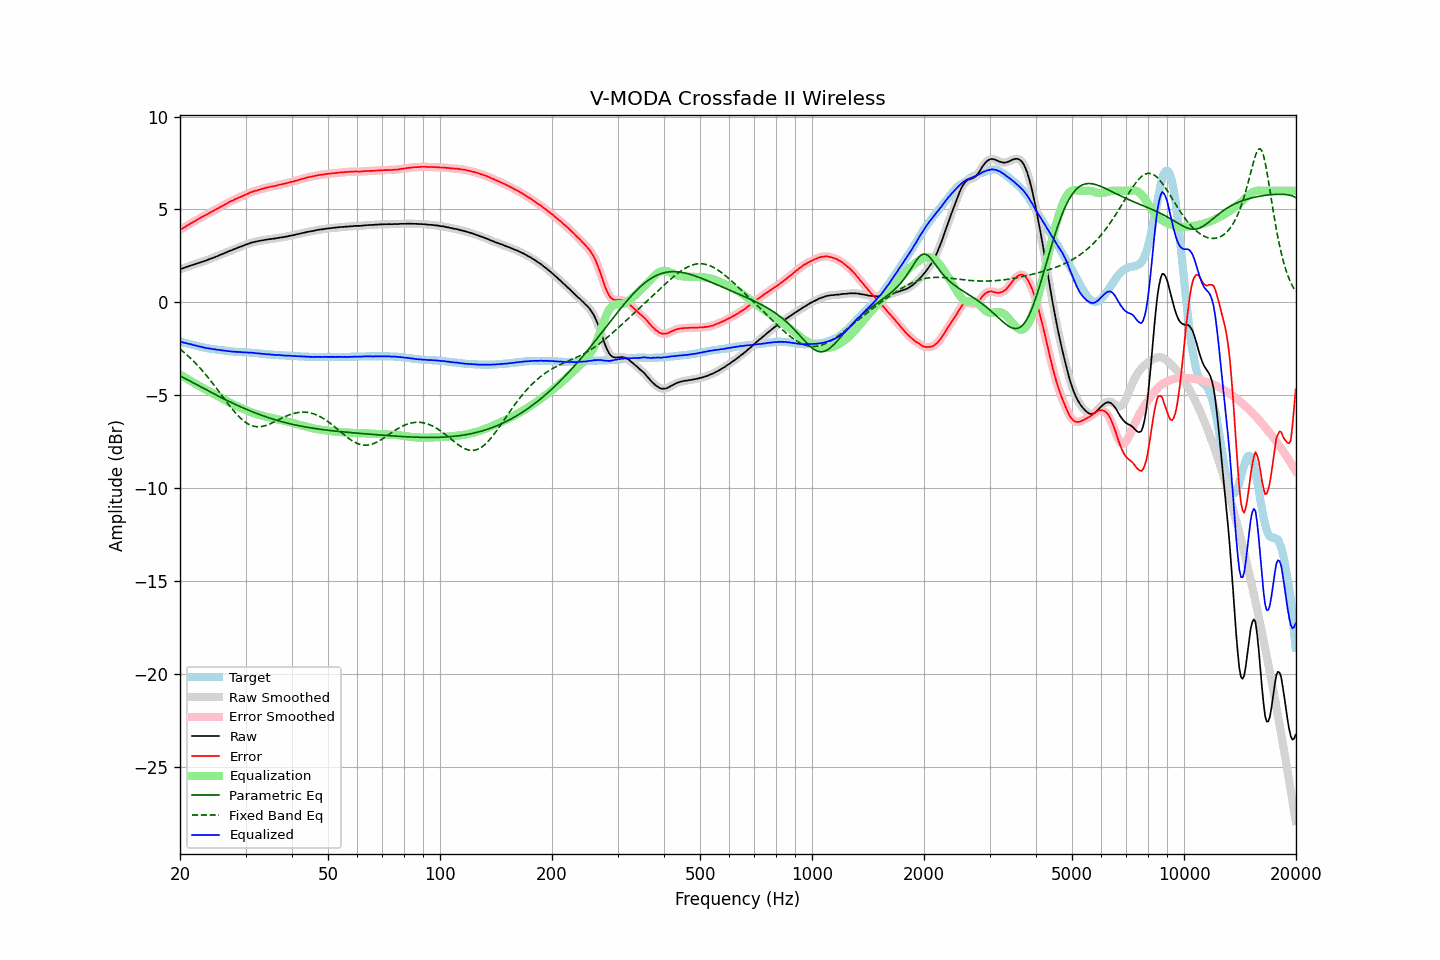

Source data for this figure (header and first rows):
frequency, raw, error, smoothed, error_smoothed, equalization, parametric_eq, fixed_band_eq, equalized_raw, equalized_smoothed, target
20.00, 1.78, 3.90, 1.78, 3.90, -3.89, -3.96, -2.52, -2.11, -2.11, -2.11
20.20, 1.81, 3.95, 1.81, 3.94, -3.95, -4.00, -2.59, -2.13, -2.14, -2.13
20.40, 1.83, 4.00, 1.84, 4.00, -4.00, -4.05, -2.66, -2.17, -2.16, -2.16
20.61, 1.86, 4.04, 1.86, 4.05, -4.05, -4.10, -2.73, -2.19, -2.19, -2.18
20.81, 1.90, 4.11, 1.90, 4.10, -4.10, -4.14, -2.81, -2.20, -2.21, -2.20
21.02, 1.92, 4.16, 1.93, 4.16, -4.16, -4.19, -2.89, -2.23, -2.23, -2.23
21.23, 1.96, 4.22, 1.96, 4.21, -4.21, -4.24, -2.97, -2.24, -2.25, -2.25
21.44, 1.99, 4.27, 1.99, 4.26, -4.26, -4.28, -3.05, -2.27, -2.27, -2.27
21.66, 2.01, 4.30, 2.02, 4.31, -4.31, -4.33, -3.14, -2.30, -2.29, -2.29
21.87, 2.04, 4.36, 2.04, 4.36, -4.36, -4.38, -3.22, -2.32, -2.32, -2.31
22.09, 2.07, 4.41, 2.07, 4.40, -4.41, -4.42, -3.31, -2.34, -2.34, -2.33
22.31, 2.10, 4.46, 2.10, 4.46, -4.46, -4.47, -3.40, -2.36, -2.36, -2.35
22.54, 2.12, 4.50, 2.13, 4.51, -4.51, -4.51, -3.50, -2.38, -2.38, -2.38
22.76, 2.16, 4.57, 2.16, 4.56, -4.56, -4.56, -3.59, -2.39, -2.40, -2.40
22.99, 2.18, 4.60, 2.18, 4.61, -4.60, -4.61, -3.69, -2.42, -2.42, -2.42
23.22, 2.21, 4.65, 2.21, 4.65, -4.65, -4.65, -3.79, -2.44, -2.44, -2.44
23.45, 2.24, 4.70, 2.24, 4.70, -4.70, -4.70, -3.90, -2.46, -2.46, -2.45
23.69, 2.27, 4.74, 2.28, 4.75, -4.75, -4.74, -4.00, -2.48, -2.47, -2.47
23.92, 2.31, 4.80, 2.31, 4.79, -4.79, -4.79, -4.11, -2.48, -2.48, -2.48
24.16, 2.34, 4.85, 2.34, 4.84, -4.84, -4.84, -4.22, -2.50, -2.50, -2.50
24.40, 2.37, 4.89, 2.37, 4.89, -4.89, -4.88, -4.33, -2.51, -2.51, -2.51
24.65, 2.40, 4.92, 2.40, 4.93, -4.93, -4.93, -4.44, -2.53, -2.53, -2.52
24.89, 2.44, 4.99, 2.44, 4.98, -4.98, -4.97, -4.55, -2.54, -2.54, -2.54
25.14, 2.47, 5.03, 2.48, 5.03, -5.03, -5.01, -4.67, -2.55, -2.55, -2.55
25.39, 2.51, 5.08, 2.51, 5.08, -5.07, -5.06, -4.78, -2.56, -2.56, -2.56
25.65, 2.55, 5.12, 2.55, 5.12, -5.12, -5.10, -4.90, -2.57, -2.58, -2.57
25.91, 2.58, 5.16, 2.59, 5.17, -5.17, -5.15, -5.02, -2.59, -2.59, -2.58
26.16, 2.62, 5.22, 2.62, 5.22, -5.22, -5.19, -5.13, -2.60, -2.60, -2.59
26.43, 2.66, 5.27, 2.66, 5.27, -5.27, -5.23, -5.25, -2.61, -2.61, -2.61
26.69, 2.69, 5.32, 2.70, 5.32, -5.32, -5.28, -5.36, -2.62, -2.62, -2.62
26.96, 2.73, 5.36, 2.73, 5.37, -5.36, -5.32, -5.48, -2.63, -2.63, -2.63
27.23, 2.77, 5.41, 2.77, 5.41, -5.41, -5.36, -5.59, -2.64, -2.64, -2.64
27.50, 2.80, 5.45, 2.80, 5.45, -5.45, -5.40, -5.70, -2.65, -2.65, -2.65
27.77, 2.83, 5.49, 2.84, 5.49, -5.49, -5.44, -5.80, -2.66, -2.66, -2.65
28.05, 2.87, 5.54, 2.87, 5.53, -5.54, -5.48, -5.91, -2.66, -2.67, -2.66
28.33, 2.90, 5.58, 2.91, 5.57, -5.57, -5.52, -6.00, -2.67, -2.67, -2.67
28.62, 2.94, 5.61, 2.94, 5.62, -5.61, -5.56, -6.10, -2.67, -2.67, -2.67
28.90, 2.97, 5.66, 2.97, 5.65, -5.65, -5.60, -6.19, -2.68, -2.68, -2.68
29.19, 3.00, 5.69, 3.00, 5.69, -5.69, -5.64, -6.27, -2.69, -2.69, -2.68
29.48, 3.03, 5.73, 3.04, 5.73, -5.73, -5.68, -6.35, -2.70, -2.69, -2.69
29.78, 3.07, 5.76, 3.07, 5.76, -5.77, -5.72, -6.42, -2.69, -2.70, -2.69
30.08, 3.10, 5.80, 3.10, 5.80, -5.80, -5.75, -6.48, -2.70, -2.70, -2.70
30.38, 3.13, 5.83, 3.13, 5.84, -5.84, -5.79, -6.53, -2.71, -2.71, -2.70
30.68, 3.16, 5.87, 3.17, 5.88, -5.88, -5.83, -6.58, -2.71, -2.71, -2.71
30.99, 3.20, 5.92, 3.20, 5.91, -5.91, -5.86, -6.62, -2.71, -2.71, -2.72
31.30, 3.22, 5.94, 3.22, 5.95, -5.94, -5.90, -6.65, -2.72, -2.72, -2.72
31.61, 3.24, 5.97, 3.24, 5.98, -5.97, -5.93, -6.68, -2.73, -2.73, -2.73
31.93, 3.26, 6.00, 3.26, 6.00, -6.00, -5.97, -6.69, -2.74, -2.74, -2.74
32.24, 3.28, 6.03, 3.28, 6.03, -6.03, -6.00, -6.70, -2.75, -2.75, -2.74
32.57, 3.30, 6.05, 3.30, 6.05, -6.06, -6.03, -6.70, -2.75, -2.76, -2.75
32.89, 3.31, 6.08, 3.32, 6.08, -6.08, -6.06, -6.70, -2.77, -2.77, -2.76
33.22, 3.33, 6.11, 3.33, 6.10, -6.10, -6.10, -6.69, -2.77, -2.77, -2.77
33.55, 3.34, 6.13, 3.34, 6.13, -6.13, -6.13, -6.67, -2.79, -2.78, -2.78
33.89, 3.36, 6.15, 3.36, 6.15, -6.15, -6.16, -6.65, -2.79, -2.79, -2.79
34.23, 3.37, 6.17, 3.38, 6.17, -6.17, -6.19, -6.62, -2.80, -2.80, -2.80
34.57, 3.39, 6.20, 3.39, 6.20, -6.19, -6.22, -6.59, -2.80, -2.80, -2.80
34.92, 3.40, 6.21, 3.40, 6.21, -6.21, -6.24, -6.55, -2.81, -2.81, -2.81
35.27, 3.41, 6.23, 3.41, 6.23, -6.23, -6.27, -6.51, -2.82, -2.82, -2.82
35.62, 3.42, 6.25, 3.42, 6.25, -6.25, -6.30, -6.47, -2.83, -2.83, -2.82
35.97, 3.43, 6.27, 3.43, 6.26, -6.27, -6.32, -6.43, -2.84, -2.83, -2.83
... 635 more rows
